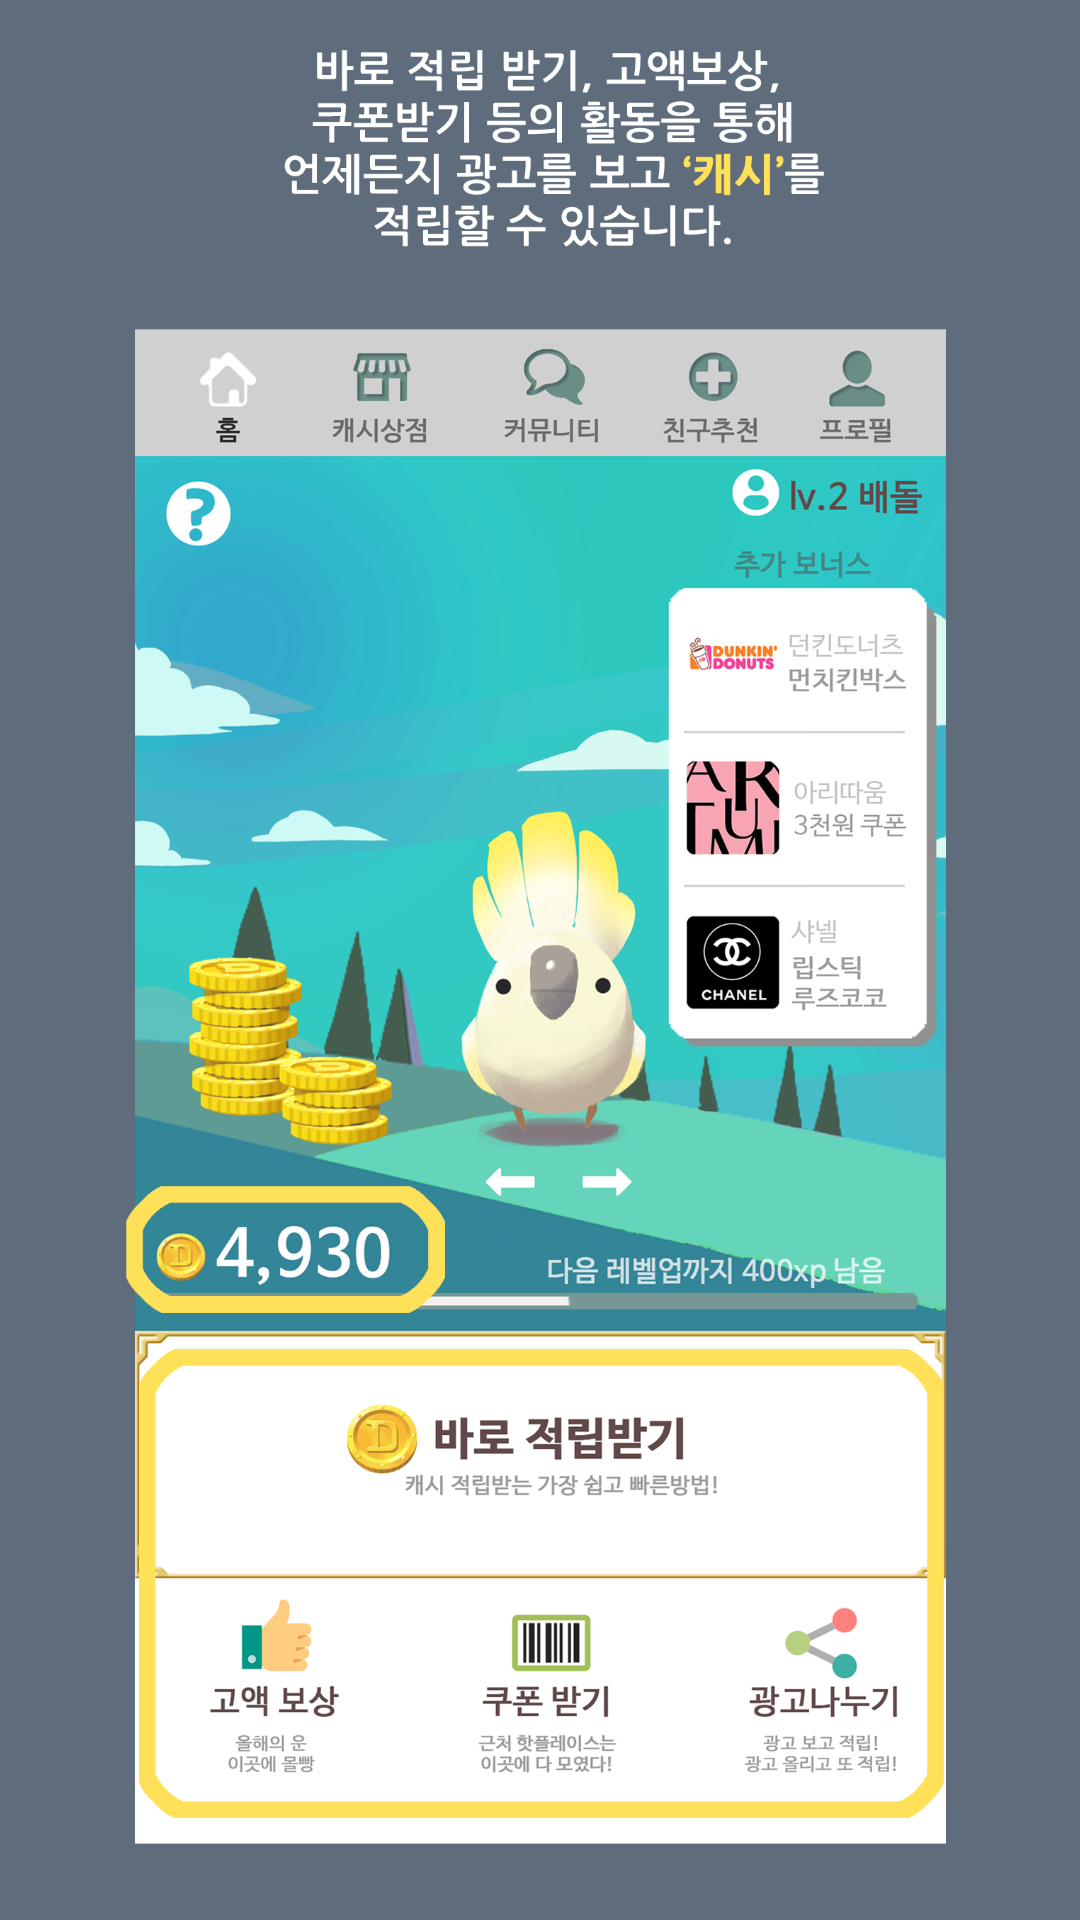

The Android layout XML behind this screen, and the referenced resources:
<!-- AndroidManifest.xml: application theme AppTheme -->
<!-- res/layout/help_page_item.xml -->
<?xml version="1.0" encoding="utf-8"?>
<layout xmlns:android="http://schemas.android.com/apk/res/android"
    xmlns:app="http://schemas.android.com/apk/res-auto"
    xmlns:tools="http://schemas.android.com/tools">
    <RelativeLayout
        android:layout_width="match_parent"
        android:layout_height="match_parent"
        android:background="#5e6c7c"
        >
        <ImageView
            android:id="@+id/iv_thumbnail"
            android:layout_width="match_parent"
            android:layout_height="match_parent"
            android:scaleType="fitCenter"
            android:src="@drawable/helppage_1"
            android:background="@android:color/transparent"
            />
    </RelativeLayout>
</layout>
<!-- resources referenced by this layout -->
<resources>
  <!-- drawable helppage_1: png bitmap (drawable-hdpi, 85871 bytes) -->
  <style name="AppTheme" parent="Theme.AppCompat.Light.NoActionBar">
          
          <item name="colorPrimary">@color/colorPrimary</item>
          <item name="colorPrimaryDark">@color/colorPrimaryDark</item>
          <item name="colorAccent">@color/colorAccent</item>
      </style>
  <color name="colorPrimary">#3F51B5</color>
  <color name="colorPrimaryDark">#303F9F</color>
  <color name="colorAccent">#444444</color>
</resources>
